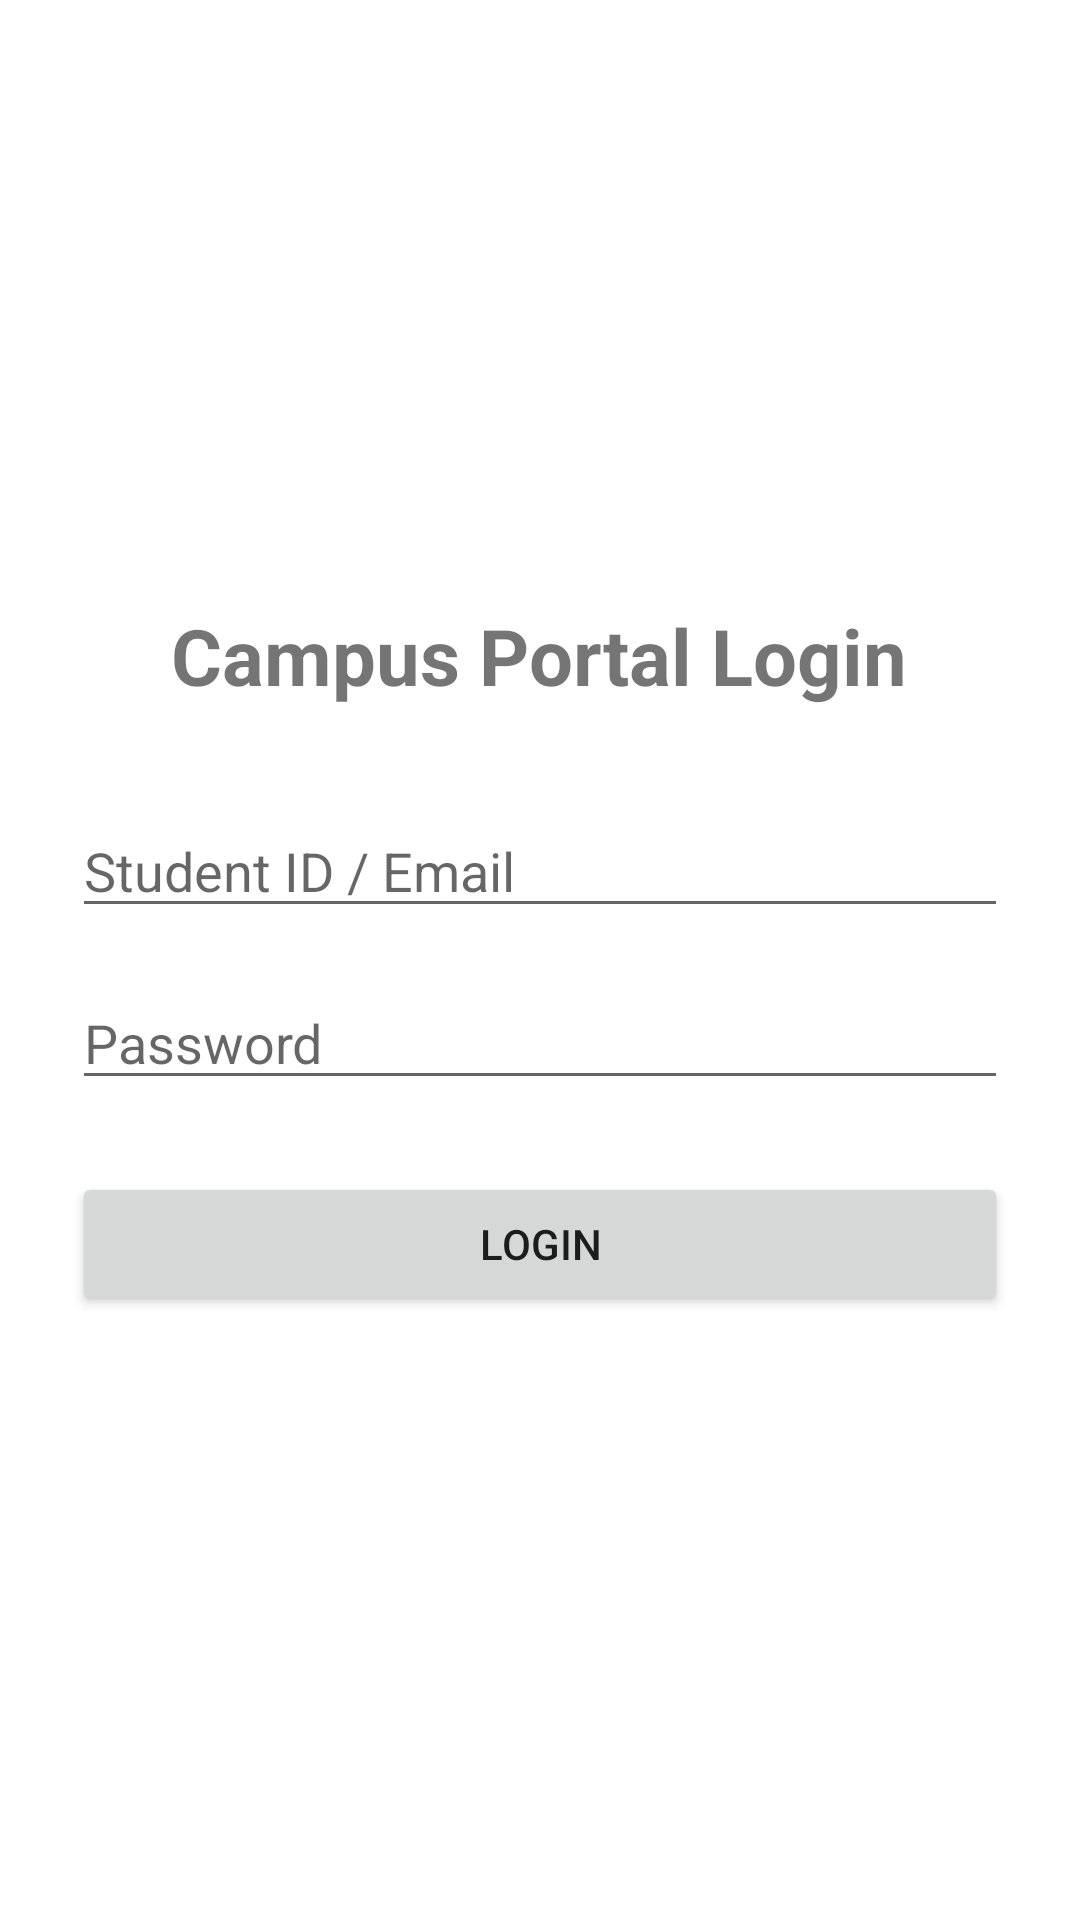

This screen was rendered from an Android layout file. Write that file and the resources it references.
<!-- AndroidManifest.xml: application theme Theme.CampusManagement -->
<!-- res/layout/activity_login.xml -->
<?xml version="1.0" encoding="utf-8"?>
<LinearLayout xmlns:android="http://schemas.android.com/apk/res/android"
    android:layout_width="match_parent"
    android:layout_height="match_parent"
    android:orientation="vertical"
    android:padding="24dp"
    android:gravity="center">

    <TextView
        android:layout_width="wrap_content"
        android:layout_height="wrap_content"
        android:text="Campus Portal Login"
        android:textSize="26sp"
        android:textStyle="bold"
        android:layout_marginBottom="32dp"/>

    <EditText
        android:id="@+id/etStudentId"
        android:layout_width="match_parent"
        android:layout_height="wrap_content"
        android:hint="Student ID / Email"
        android:inputType="textEmailAddress"
        android:importantForAutofill="no"
        android:layout_marginBottom="16dp"/>

    <EditText
        android:id="@+id/etPassword"
        android:layout_width="match_parent"
        android:layout_height="wrap_content"
        android:hint="Password"
        android:inputType="textPassword"
        android:importantForAutofill="no"
        android:layout_marginBottom="24dp"/>

    <Button
        android:id="@+id/btnLogin"
        android:layout_width="match_parent"
        android:layout_height="wrap_content"
        android:text="Login" />

</LinearLayout>
<!-- resources referenced by this layout -->
<resources>
  <style name="Theme.CampusManagement" parent="Theme.MaterialComponents.DayNight.NoActionBar">
          
      </style>
</resources>
